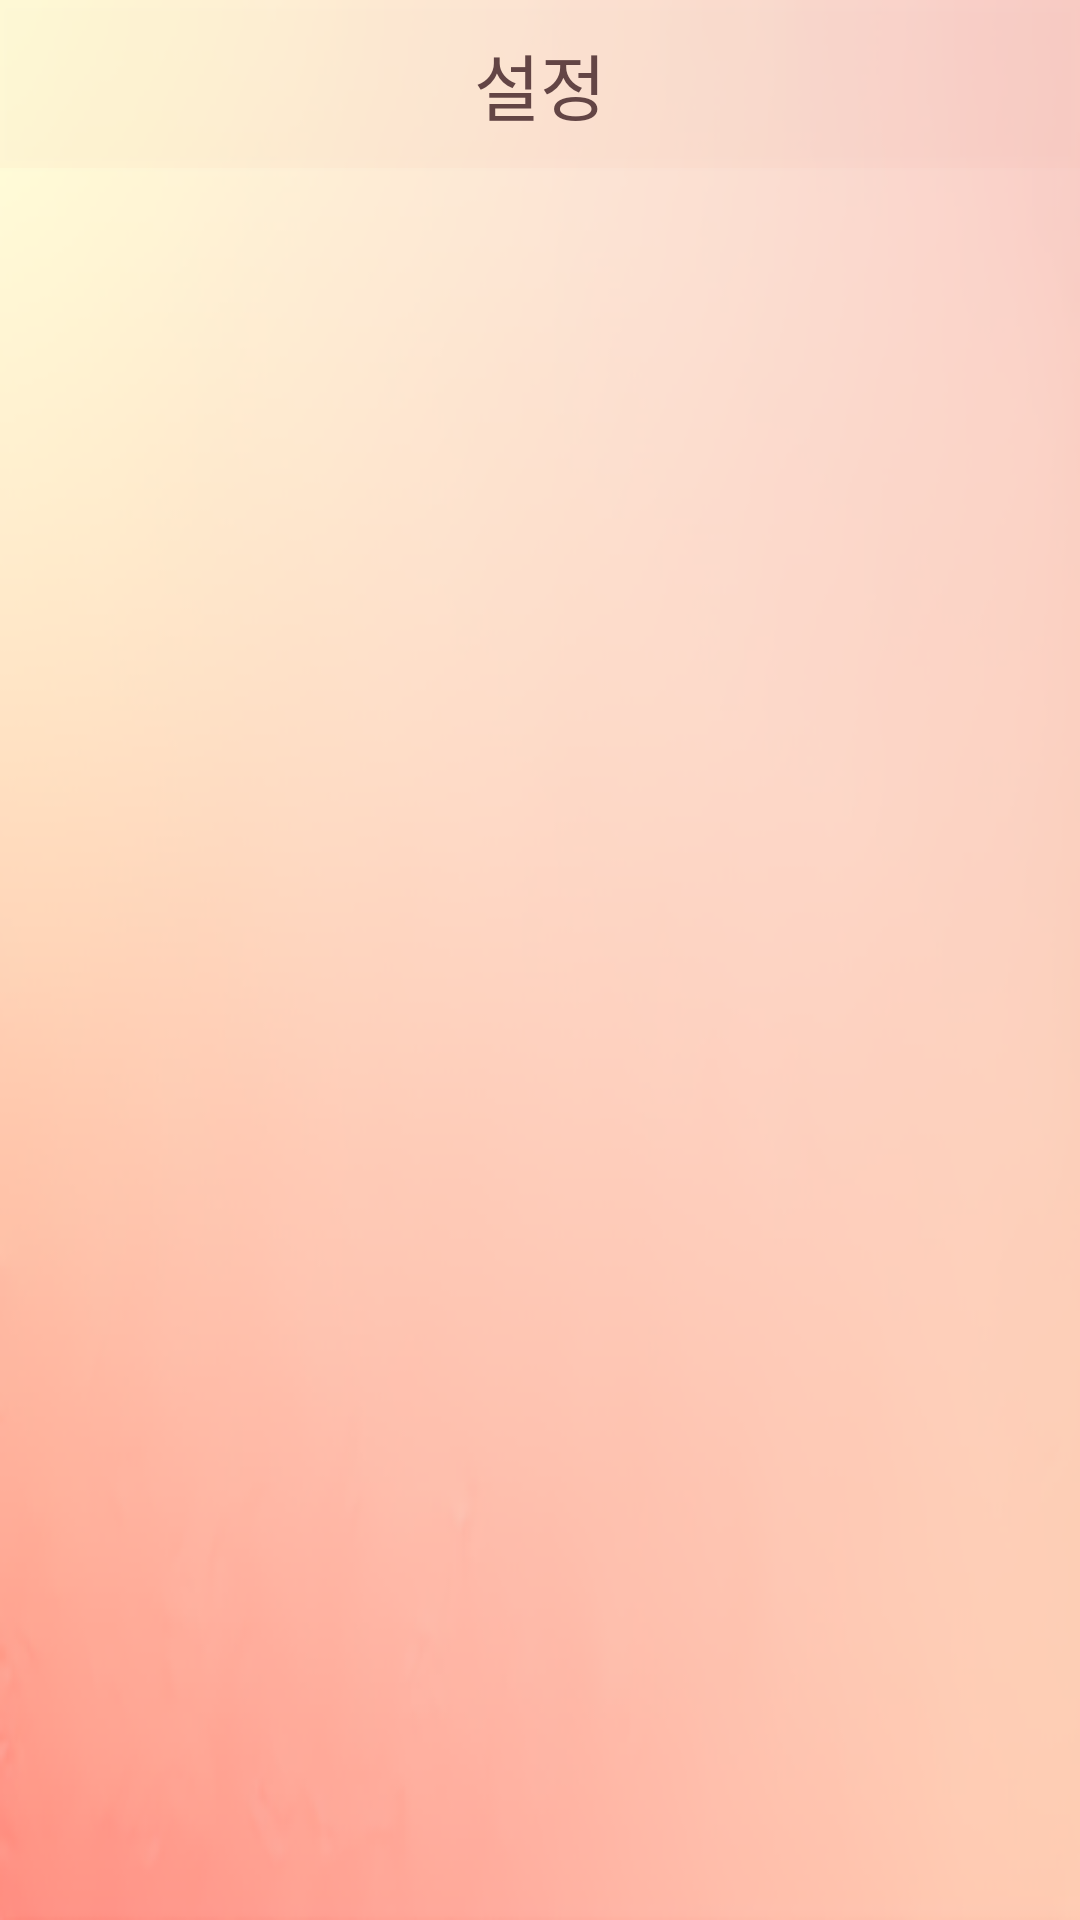

Write the Android layout XML for this screen, with the resource values it uses.
<!-- AndroidManifest.xml: application theme Theme.MyApplication -->
<!-- res/layout/setting_page.xml -->
<?xml version="1.0" encoding="utf-8"?>
<LinearLayout xmlns:android="http://schemas.android.com/apk/res/android"
    android:layout_width="match_parent"
    android:layout_height="match_parent"
    android:orientation="vertical"
    android:background="@drawable/background_default">

    
    <androidx.appcompat.widget.Toolbar
        android:id="@+id/toolbar"
        android:layout_width="match_parent"
        android:layout_height="?actionBarSize"
        android:layout_centerInParent="true"
        android:background="#0DF2958D"
        android:elevation="3dp">

        <TextView
            android:layout_width="wrap_content"
            android:layout_height="wrap_content"
            android:layout_gravity="center"
            android:text="설정"
            android:textColor="@color/darkbrown"
            android:textSize="24dp" />
    </androidx.appcompat.widget.Toolbar>

    <androidx.recyclerview.widget.RecyclerView
        android:id="@+id/recyclerView"
        android:scrollbars="vertical"
        android:layout_width="match_parent"
        android:layout_height="match_parent"/>

</LinearLayout>
<!-- resources referenced by this layout -->
<resources>
  <color name="darkbrown">#634545</color>
  <!-- drawable background_default: png bitmap (drawable-mdpi, 114256 bytes) -->
  <style name="Theme.MyApplication" parent="Theme.MaterialComponents.Light.NoActionBar">
          
          <item name="colorPrimary">@color/purple_500</item>
          <item name="colorPrimaryVariant">@color/lightYellow</item>
          <item name="colorOnPrimary">@color/white</item>
          
          <item name="colorSecondary">@color/teal_200</item>
          <item name="colorSecondaryVariant">@color/teal_700</item>
          <item name="colorOnSecondary">@color/black</item>
          
          <item name="android:statusBarColor" tools:targetApi="l">?attr/colorPrimaryVariant</item>
          
      </style>
  <color name="purple_500">#FF6200EE</color>
  <color name="lightYellow">#FFF1D4</color>
  <color name="white">#FFFFFFFF</color>
  <color name="teal_200">#FF03DAC5</color>
  <color name="teal_700">#FF018786</color>
  <color name="black">#FF000000</color>
</resources>
